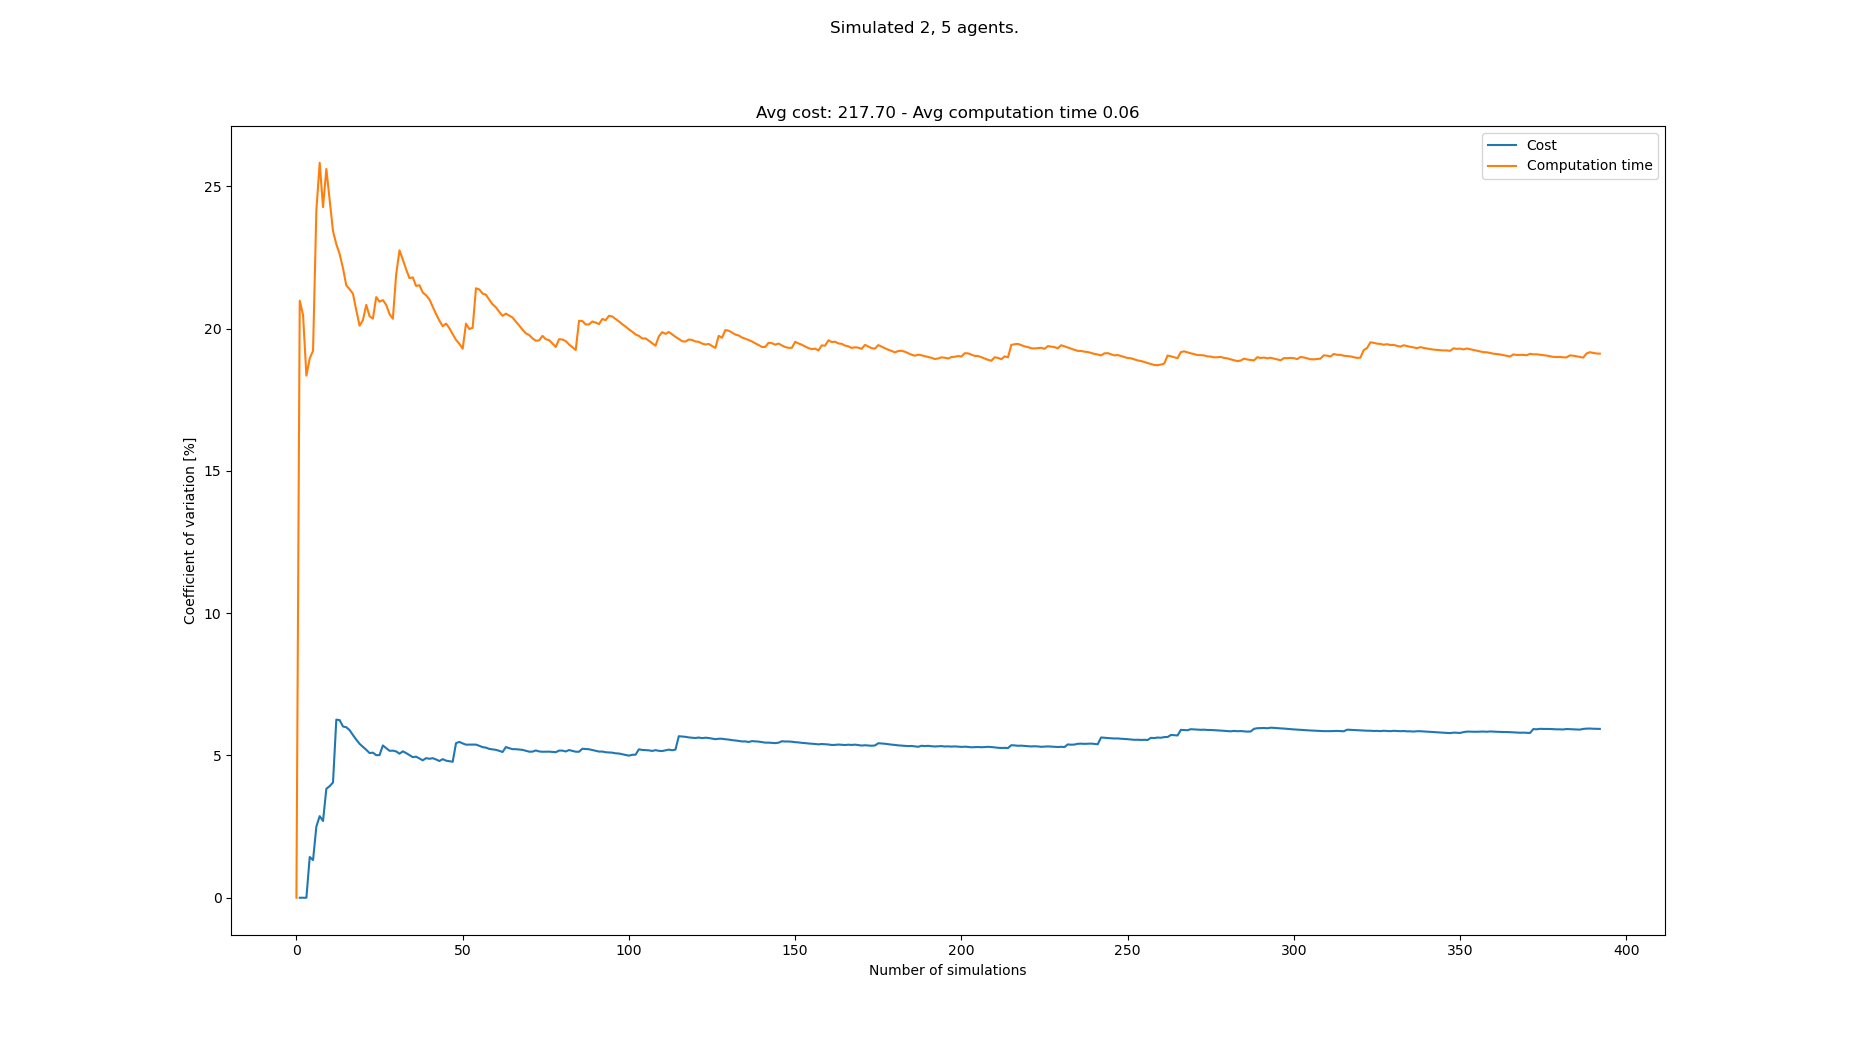

Source data for this figure (header and first rows):
starts, goals, Cost, Cost_var, Cost_mean, Cost_std, Computation time, Computation time_var, Computation time_mean, Computation time_std
[(5, 0), (6, 0), (8, 21), (3, 21), (5, 2…, [(2, 21), (4, 21), (8, 0), (6, 0), (5, 0…, , , , , 0.03105, 0.0, 0.03105, 0.0
[(7, 0), (5, 0), (7, 21), (5, 21), (1, 2…, [(5, 21), (4, 21), (7, 0), (4, 0), (2, 0…, 210, 0.0, 210.0, 0.0, 0.04753, 20.97, 0.03929, 0.008241
[(8, 0), (6, 0), (3, 21), (6, 21), (2, 2…, [(1, 21), (2, 21), (3, 0), (1, 0), (7, 0…, 210, 0.0, 210.0, 0.0, 0.05158, 20.47, 0.04339, 0.00888
[(1, 0), (7, 0), (3, 21), (4, 21), (7, 2…, [(8, 21), (6, 21), (3, 0), (7, 0), (8, 0…, 210, 0.0, 210.0, 0.0, 0.05052, 18.35, 0.04517, 0.008287
[(4, 0), (8, 0), (7, 21), (8, 21), (1, 2…, [(3, 21), (4, 21), (8, 0), (4, 0), (0, 0…, 217, 1.431, 211.8, 3.031, 0.05816, 18.95, 0.04777, 0.009052
[(8, 0), (2, 0), (0, 21), (7, 21), (2, 2…, [(7, 21), (8, 21), (7, 0), (6, 0), (8, 0…, 210, 1.325, 211.4, 2.8, 0.06087, 19.22, 0.04995, 0.009598
[(7, 0), (5, 0), (5, 21), (3, 21), (7, 2…, [(6, 21), (0, 21), (6, 0), (7, 0), (3, 0…, 224, 2.504, 213.5, 5.346, 0.07708, 24.16, 0.05383, 0.013
[(8, 0), (1, 0), (2, 21), (6, 21), (1, 2…, [(1, 21), (0, 21), (3, 0), (4, 0), (7, 0…, 224, 2.867, 215.0, 6.164, 0.07882, 25.82, 0.05695, 0.01471
[(2, 0), (6, 0), (5, 21), (4, 21), (2, 2…, [(7, 21), (3, 21), (1, 0), (4, 0), (0, 0…, 217, 2.696, 215.2, 5.804, 0.06178, 24.26, 0.05749, 0.01395
[(0, 0), (8, 0), (4, 21), (1, 21), (6, 2…, [(7, 21), (8, 21), (2, 0), (0, 0), (4, 0…, 196, 3.828, 213.1, 8.157, 0.03972, 25.61, 0.05571, 0.01427
[(3, 0), (1, 0), (1, 21), (8, 21), (6, 2…, [(3, 21), (8, 21), (3, 0), (5, 0), (2, 0…, 224, 3.922, 214.2, 8.4, 0.06509, 24.51, 0.05656, 0.01387
[(1, 0), (0, 0), (4, 21), (7, 21), (0, 2…, [(6, 21), (8, 21), (2, 0), (5, 0), (4, 0…, 203, 4.049, 213.2, 8.632, 0.05843, 23.42, 0.05672, 0.01329
[(1, 0), (0, 0), (4, 21), (6, 21), (7, 2…, [(0, 21), (5, 21), (1, 0), (3, 0), (4, 0…, 252, 6.258, 216.4, 13.54, 0.07021, 22.96, 0.05776, 0.01326
[(5, 0), (4, 0), (2, 21), (4, 21), (8, 2…, [(7, 21), (1, 21), (4, 0), (1, 0), (7, 0…, 231, 6.242, 217.5, 13.58, 0.07194, 22.62, 0.05877, 0.01329
[(4, 0), (0, 0), (3, 21), (0, 21), (7, 2…, [(5, 21), (0, 21), (7, 0), (6, 0), (8, 0…, 217, 6.017, 217.5, 13.09, 0.07063, 22.12, 0.05956, 0.01318
[(1, 0), (2, 0), (4, 21), (3, 21), (1, 2…, [(5, 21), (4, 21), (4, 0), (1, 0), (7, 0…, 231, 5.991, 218.4, 13.08, 0.05673, 21.52, 0.05938, 0.01278
[(5, 0), (3, 0), (3, 21), (5, 21), (7, 2…, [(2, 21), (6, 21), (2, 0), (6, 0), (3, 0…, 210, 5.889, 217.9, 12.83, 0.07433, 21.38, 0.06026, 0.01288
[(7, 0), (5, 0), (0, 21), (5, 21), (6, 2…, [(3, 21), (7, 21), (8, 0), (5, 0), (2, 0…, 217, 5.715, 217.8, 12.45, 0.05139, 21.22, 0.05977, 0.01268
[(3, 0), (0, 0), (1, 21), (7, 21), (6, 2…, [(1, 21), (6, 21), (7, 0), (4, 0), (8, 0…, 217, 5.556, 217.8, 12.1, 0.06066, 20.64, 0.05982, 0.01235
[(5, 0), (7, 0), (1, 21), (2, 21), (8, 2…, [(2, 21), (5, 21), (4, 0), (0, 0), (8, 0…, 217, 5.409, 217.7, 11.78, 0.06284, 20.1, 0.05997, 0.01205
[(4, 0), (1, 0), (3, 21), (1, 21), (4, 2…, [(4, 21), (7, 21), (5, 0), (0, 0), (3, 0…, 224, 5.302, 218.1, 11.56, 0.04767, 20.29, 0.05938, 0.01205
[(7, 0), (4, 0), (3, 21), (0, 21), (5, 2…, [(5, 21), (7, 21), (0, 0), (3, 0), (4, 0…, 224, 5.2, 218.3, 11.35, 0.04368, 20.83, 0.05867, 0.01222
[(5, 0), (1, 0), (1, 21), (6, 21), (8, 2…, [(2, 21), (3, 21), (2, 0), (0, 0), (6, 0…, 217, 5.083, 218.3, 11.1, 0.05604, 20.43, 0.05855, 0.01196
[(7, 0), (4, 0), (5, 21), (0, 21), (7, 2…, [(0, 21), (2, 21), (1, 0), (4, 0), (5, 0…, 231, 5.099, 218.8, 11.16, 0.04983, 20.35, 0.05819, 0.01184
[(5, 0), (1, 0), (0, 21), (6, 21), (8, 2…, [(0, 21), (2, 21), (4, 0), (5, 0), (2, 0…, 224, 5.009, 219, 10.97, 0.08164, 21.1, 0.05913, 0.01248
[(3, 0), (0, 0), (3, 21), (2, 21), (6, 2…, [(0, 21), (6, 21), (8, 0), (6, 0), (3, 0…, 231, 5.012, 219.5, 11, 0.05159, 20.94, 0.05884, 0.01232
[(1, 0), (2, 0), (4, 21), (5, 21), (0, 2…, [(0, 21), (4, 21), (4, 0), (3, 0), (1, 0…, 196, 5.351, 218.6, 11.7, 0.0478, 21, 0.05843, 0.01227
[(1, 0), (6, 0), (4, 21), (5, 21), (2, 2…, [(5, 21), (8, 21), (6, 0), (8, 0), (7, 0…, 217, 5.254, 218.6, 11.48, 0.05142, 20.83, 0.05818, 0.01212
[(1, 0), (8, 0), (2, 21), (0, 21), (1, 2…, [(8, 21), (2, 21), (7, 0), (5, 0), (1, 0…, 217, 5.163, 218.5, 11.28, 0.056, 20.51, 0.0581, 0.01191
[(1, 0), (4, 0), (5, 21), (3, 21), (7, 2…, [(7, 21), (1, 21), (7, 0), (8, 0), (0, 0…, 231, 5.169, 218.9, 11.32, 0.05147, 20.34, 0.05788, 0.01177
[(7, 0), (1, 0), (0, 21), (2, 21), (7, 2…, [(3, 21), (4, 21), (0, 0), (5, 0), (8, 0…, 210, 5.142, 218.6, 11.24, 0.09009, 21.9, 0.05892, 0.01291
[(7, 0), (4, 0), (2, 21), (0, 21), (8, 2…, [(4, 21), (1, 21), (7, 0), (8, 0), (5, 0…, 217, 5.061, 218.6, 11.06, 0.08687, 22.75, 0.0598, 0.0136
[(8, 0), (6, 0), (6, 21), (1, 21), (0, 2…, [(4, 21), (1, 21), (3, 0), (8, 0), (6, 0…, 203, 5.145, 218.1, 11.22, 0.0676, 22.42, 0.06003, 0.01346
[(8, 0), (5, 0), (4, 21), (8, 21), (0, 2…, [(5, 21), (3, 21), (6, 0), (4, 0), (5, 0…, 224, 5.083, 218.3, 11.1, 0.06459, 22.08, 0.06017, 0.01328
[(2, 0), (3, 0), (4, 21), (2, 21), (3, 2…, [(6, 21), (8, 21), (0, 0), (8, 0), (5, 0…, 217, 5.01, 218.2, 10.93, 0.05932, 21.77, 0.06014, 0.01309
[(1, 0), (3, 0), (7, 21), (3, 21), (4, 2…, [(2, 21), (5, 21), (1, 0), (5, 0), (6, 0…, 217, 4.939, 218.2, 10.78, 0.04891, 21.8, 0.05983, 0.01304
[(3, 0), (4, 0), (3, 21), (0, 21), (8, 2…, [(8, 21), (5, 21), (6, 0), (4, 0), (2, 0…, 231, 4.957, 218.6, 10.83, 0.06491, 21.5, 0.05997, 0.01289
[(4, 0), (8, 0), (1, 21), (5, 21), (8, 2…, [(2, 21), (0, 21), (6, 0), (5, 0), (7, 0…, 217, 4.892, 218.5, 10.69, 0.04884, 21.52, 0.05967, 0.01284
[(2, 0), (0, 0), (7, 21), (3, 21), (6, 2…, [(6, 21), (5, 21), (6, 0), (3, 0), (2, 0…, 217, 4.829, 218.5, 10.55, 0.05808, 21.26, 0.05963, 0.01268
[(1, 0), (3, 0), (7, 21), (0, 21), (3, 2…, [(3, 21), (0, 21), (5, 0), (0, 0), (1, 0…, 203, 4.905, 218.1, 10.7, 0.05172, 21.17, 0.05944, 0.01258
[(7, 0), (4, 0), (8, 21), (1, 21), (6, 2…, [(3, 21), (1, 21), (2, 0), (3, 0), (6, 0…, 210, 4.882, 217.9, 10.64, 0.07095, 21.02, 0.05972, 0.01255
[(4, 0), (0, 0), (7, 21), (4, 21), (1, 2…, [(6, 21), (4, 21), (8, 0), (7, 0), (5, 0…, 231, 4.904, 218.2, 10.7, 0.06174, 20.76, 0.05977, 0.01241
[(1, 0), (6, 0), (3, 21), (5, 21), (6, 2…, [(3, 21), (0, 21), (7, 0), (2, 0), (6, 0…, 224, 4.859, 218.3, 10.61, 0.06284, 20.51, 0.05984, 0.01227
[(4, 0), (2, 0), (4, 21), (5, 21), (3, 2…, [(0, 21), (4, 21), (0, 0), (7, 0), (6, 0…, 217, 4.804, 218.3, 10.49, 0.05921, 20.28, 0.05982, 0.01213
[(8, 0), (0, 0), (7, 21), (5, 21), (4, 2…, [(8, 21), (2, 21), (7, 0), (4, 0), (5, 0…, 203, 4.87, 218, 10.62, 0.05727, 20.08, 0.05977, 0.012
[(2, 0), (3, 0), (7, 21), (0, 21), (2, 2…, [(3, 21), (5, 21), (8, 0), (2, 0), (7, 0…, 217, 4.817, 217.9, 10.5, 0.04756, 20.17, 0.0595, 0.012
[(5, 0), (7, 0), (8, 21), (0, 21), (2, 2…, [(7, 21), (8, 21), (0, 0), (6, 0), (4, 0…, 210, 4.797, 217.8, 10.45, 0.06856, 20.01, 0.05969, 0.01195
[(7, 0), (4, 0), (1, 21), (3, 21), (6, 2…, [(7, 21), (0, 21), (6, 0), (1, 0), (2, 0…, 210, 4.778, 217.6, 10.4, 0.0643, 19.8, 0.05979, 0.01184
[(6, 0), (1, 0), (5, 21), (4, 21), (1, 2…, [(2, 21), (1, 21), (3, 0), (5, 0), (0, 0…, 259, 5.431, 218.5, 11.87, 0.06469, 19.6, 0.05989, 0.01174
[(0, 0), (1, 0), (0, 21), (1, 21), (8, 2…, [(2, 21), (4, 21), (4, 0), (8, 0), (2, 0…, 203, 5.476, 218.1, 11.95, 0.05527, 19.46, 0.0598, 0.01164
[(5, 0), (7, 0), (6, 21), (7, 21), (5, 2…, [(7, 21), (6, 21), (8, 0), (3, 0), (6, 0…, 217, 5.422, 218.1, 11.83, 0.06613, 19.29, 0.05992, 0.01156
[(6, 0), (8, 0), (0, 21), (6, 21), (8, 2…, [(1, 21), (5, 21), (1, 0), (6, 0), (2, 0…, 224, 5.379, 218.2, 11.74, 0.09081, 20.17, 0.06052, 0.01221
[(0, 0), (7, 0), (5, 21), (6, 21), (3, 2…, [(0, 21), (5, 21), (7, 0), (3, 0), (6, 0…, 231, 5.381, 218.5, 11.76, 0.06022, 19.98, 0.06051, 0.01209
[(7, 0), (2, 0), (1, 21), (3, 21), (5, 2…, [(6, 21), (2, 21), (8, 0), (1, 0), (7, 0…, 231, 5.381, 218.7, 11.77, 0.04911, 20.03, 0.0603, 0.01208
[(1, 0), (7, 0), (7, 21), (1, 21), (4, 2…, [(7, 21), (6, 21), (4, 0), (0, 0), (2, 0…, , 5.381, 218.7, 11.77, 0.02668, 21.41, 0.05969, 0.01278
[(5, 0), (0, 0), (5, 21), (2, 21), (3, 2…, [(4, 21), (3, 21), (4, 0), (6, 0), (3, 0…, 224, 5.338, 218.8, 11.68, 0.07424, 21.37, 0.05995, 0.01281
[(8, 0), (7, 0), (4, 21), (5, 21), (1, 2…, [(1, 21), (8, 21), (3, 0), (4, 0), (5, 0…, 217, 5.292, 218.8, 11.58, 0.06938, 21.23, 0.06011, 0.01276
[(8, 0), (5, 0), (8, 21), (6, 21), (5, 2…, [(4, 21), (8, 21), (6, 0), (4, 0), (8, 0…, 210, 5.275, 218.6, 11.53, 0.05112, 21.19, 0.05996, 0.0127
[(0, 0), (5, 0), (2, 21), (0, 21), (4, 2…, [(2, 21), (5, 21), (4, 0), (0, 0), (1, 0…, 217, 5.23, 218.6, 11.43, 0.06596, 21.01, 0.06006, 0.01262
[(8, 0), (5, 0), (0, 21), (6, 21), (1, 2…, [(1, 21), (6, 21), (7, 0), (6, 0), (4, 0…, 210, 5.213, 218.4, 11.39, 0.0583, 20.85, 0.06003, 0.01252
... 308 more rows
